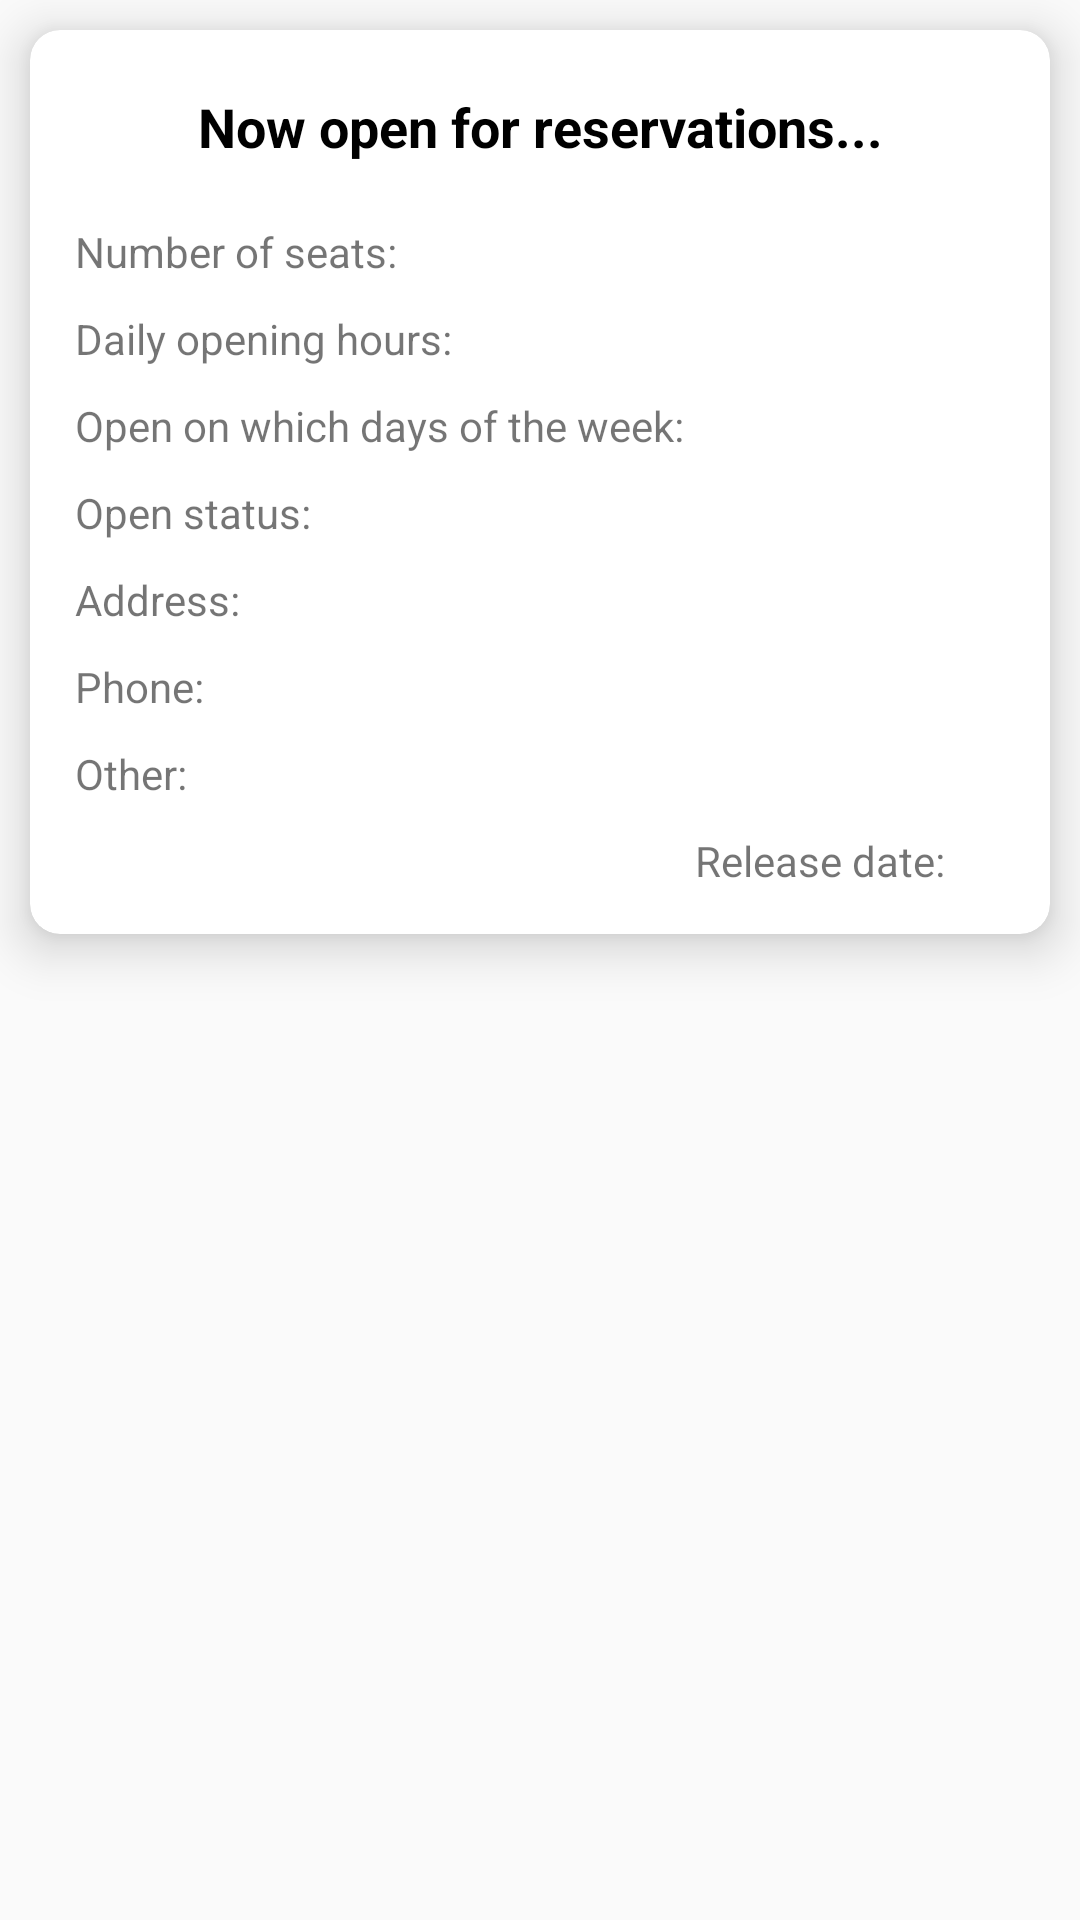

Here is an Android app screen rendered from its layout file. Give the layout XML and the strings, colors and styles it references.
<!-- AndroidManifest.xml: application theme Theme.MyApplication -->
<!-- res/layout/recyclerview_item.xml -->
<?xml version="1.0" encoding="utf-8"?>
<LinearLayout xmlns:android="http://schemas.android.com/apk/res/android"
    xmlns:app="http://schemas.android.com/apk/res-auto"
    android:id="@+id/ll_main"
    android:layout_width="match_parent"
    android:layout_height="wrap_content"
    android:clickable="true"
    android:orientation="vertical">

    <androidx.cardview.widget.CardView
        android:layout_width="match_parent"
        android:layout_height="wrap_content"
        android:layout_margin="10dp"
        app:cardCornerRadius="10dp"
        app:cardElevation="10dp">

        <LinearLayout
            android:layout_width="match_parent"
            android:layout_height="wrap_content"
            android:orientation="vertical"
            android:padding="10dp">

            <TextView
                android:id="@+id/tv_msg"
                android:layout_width="match_parent"
                android:layout_height="wrap_content"
                android:layout_marginTop="5dp"
                android:layout_marginBottom="10dp"
                android:gravity="center"
                android:padding="5dp"
                android:text="Now open for reservations..."
                android:textColor="@color/black"
                android:textSize="18sp"
                android:textStyle="bold" />

            <TextView
                android:id="@+id/tv_shuliang"
                android:layout_width="match_parent"
                android:layout_height="wrap_content"
                android:padding="5dp"
                android:text="Number of seats:" />

            <TextView
                android:id="@+id/tv_meitian"
                android:layout_width="match_parent"
                android:layout_height="wrap_content"
                android:padding="5dp"
                android:text="Daily opening hours:" />

            <TextView
                android:id="@+id/tv_zhouji"
                android:layout_width="match_parent"
                android:layout_height="wrap_content"
                android:padding="5dp"
                android:text="Open on which days of the week:" />

            <TextView
                android:id="@+id/tv_zhuangtai"
                android:layout_width="match_parent"
                android:layout_height="wrap_content"
                android:padding="5dp"
                android:text="Open status:" />

            <TextView
                android:id="@+id/tv_dizhi"
                android:layout_width="match_parent"
                android:layout_height="wrap_content"
                android:padding="5dp"
                android:text="Address:" />

            <TextView
                android:id="@+id/tv_dianhua"
                android:layout_width="match_parent"
                android:layout_height="wrap_content"
                android:padding="5dp"
                android:text="Phone:" />

            <TextView
                android:id="@+id/tv_qita"
                android:layout_width="match_parent"
                android:layout_height="wrap_content"
                android:padding="5dp"
                android:text="Other:" />

            <TextView
                android:id="@+id/tv_shijian"
                android:layout_width="match_parent"
                android:layout_height="wrap_content"
                android:gravity="right"
                android:layout_marginRight="20dp"
                android:padding="5dp"
                android:text="Release date:" />
        </LinearLayout>

    </androidx.cardview.widget.CardView>

</LinearLayout>
<!-- resources referenced by this layout -->
<resources>
  <color name="black">#FF000000</color>
  <style name="Theme.MyApplication" parent="Theme.AppCompat.Light.NoActionBar">
          
          <item name="colorPrimary">@color/global1</item>
          <item name="colorPrimaryVariant">@color/purple_700</item>
          <item name="colorOnPrimary">@color/white</item>
          
          <item name="colorSecondary">@color/teal_200</item>
          <item name="colorSecondaryVariant">@color/teal_700</item>
          <item name="colorOnSecondary">@color/black</item>
          
          <item name="android:statusBarColor">@color/global</item>
          
      </style>
  <color name="global1">#6A9AA3</color>
  <color name="purple_700">#FF3700B3</color>
  <color name="white">#FFFFFFFF</color>
  <color name="teal_200">#FF03DAC5</color>
  <color name="teal_700">#FF018786</color>
  <color name="global">#6A9AA3</color>
</resources>
